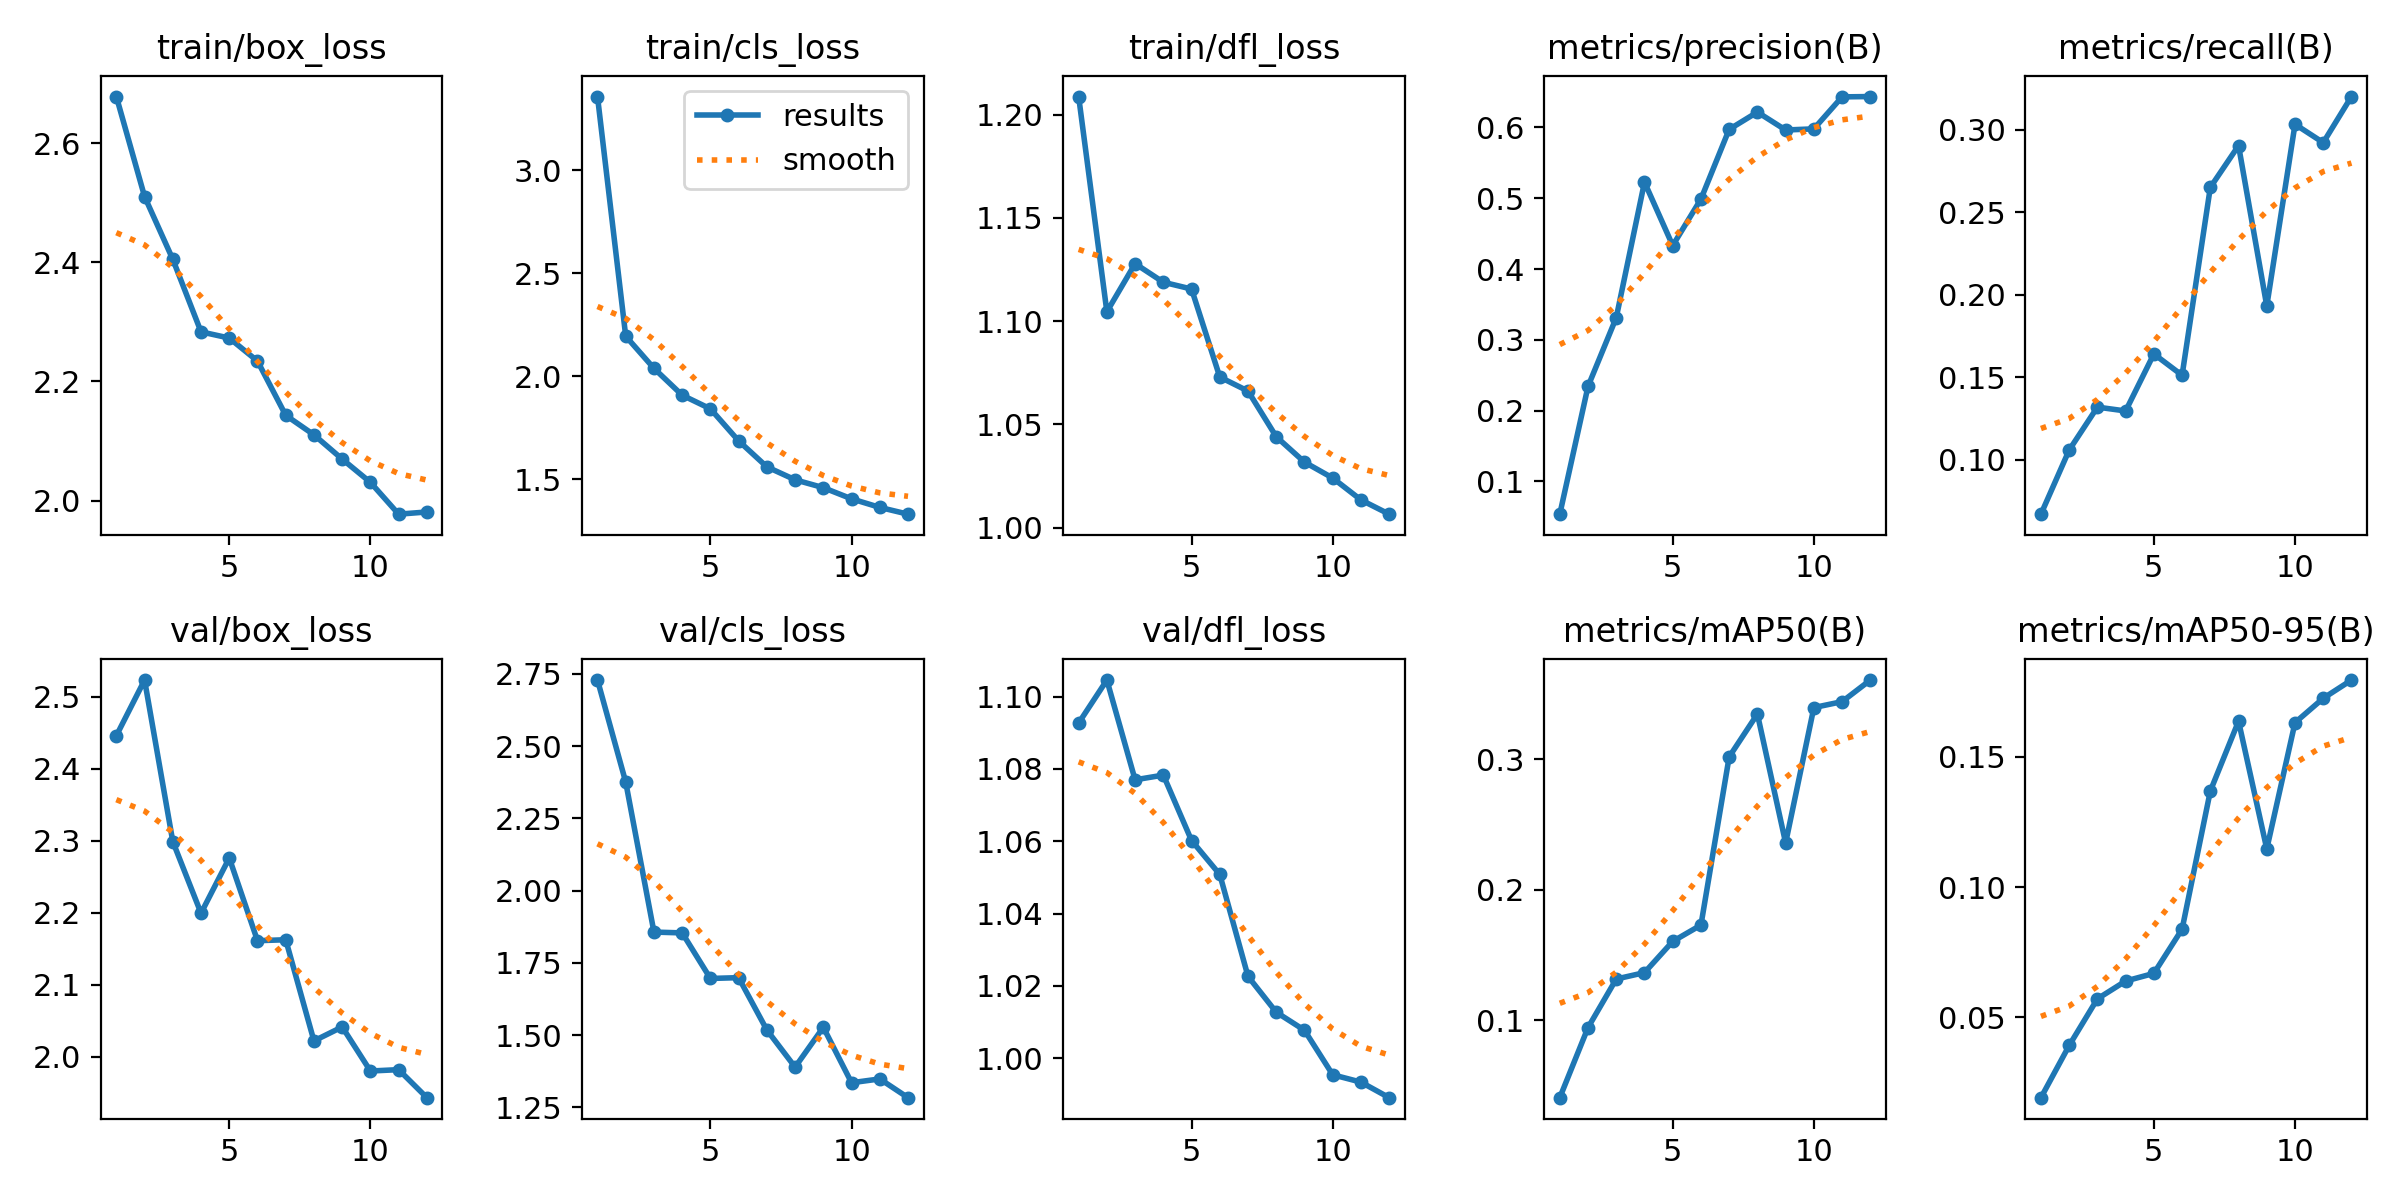

The file beside this chart, header and first rows:
epoch, train/box_loss, train/cls_loss, train/dfl_loss, metrics/precision(B), metrics/recall(B), metrics/mAP50(B), metrics/mAP50-95(B), val/box_loss, val/cls_loss, val/dfl_loss, lr/pg0, lr/pg1, lr/pg2
1, 2.678, 3.357, 1.209, 0.05385, 0.067, 0.04075, 0.01912, 2.446, 2.729, 1.093, 0.000365, 0.000365, 0.000365
2, 2.51, 2.195, 1.105, 0.2343, 0.1059, 0.09442, 0.03916, 2.523, 2.375, 1.105, 0.0006747, 0.0006747, 0.0006747
3, 2.405, 2.039, 1.128, 0.3314, 0.1319, 0.1316, 0.05708, 2.299, 1.856, 1.077, 0.0009233, 0.0009233, 0.0009233
4, 2.283, 1.909, 1.119, 0.5228, 0.1296, 0.1365, 0.06391, 2.2, 1.853, 1.078, 0.000836, 0.000836, 0.000836
5, 2.273, 1.843, 1.115, 0.4332, 0.1641, 0.1604, 0.06685, 2.276, 1.696, 1.06, 0.000836, 0.000836, 0.000836
6, 2.234, 1.687, 1.073, 0.4988, 0.1512, 0.1729, 0.08383, 2.161, 1.699, 1.051, 0.0007444, 0.0007444, 0.0007444
7, 2.143, 1.561, 1.066, 0.5973, 0.2652, 0.3017, 0.1369, 2.163, 1.517, 1.023, 0.0006527, 0.0006527, 0.0006527
8, 2.11, 1.498, 1.044, 0.6217, 0.2905, 0.3345, 0.1637, 2.022, 1.389, 1.013, 0.0005611, 0.0005611, 0.0005611
9, 2.07, 1.46, 1.032, 0.5964, 0.1932, 0.2357, 0.1147, 2.042, 1.527, 1.008, 0.0004694, 0.0004694, 0.0004694
10, 2.031, 1.406, 1.024, 0.598, 0.3034, 0.3394, 0.1631, 1.98, 1.335, 0.9954, 0.0003777, 0.0003777, 0.0003777
11, 1.977, 1.365, 1.013, 0.6432, 0.2923, 0.3439, 0.1725, 1.982, 1.348, 0.9933, 0.0002861, 0.0002861, 0.0002861
12, 1.981, 1.332, 1.006, 0.6437, 0.3202, 0.3605, 0.1795, 1.944, 1.283, 0.989, 0.0001944, 0.0001944, 0.0001944
